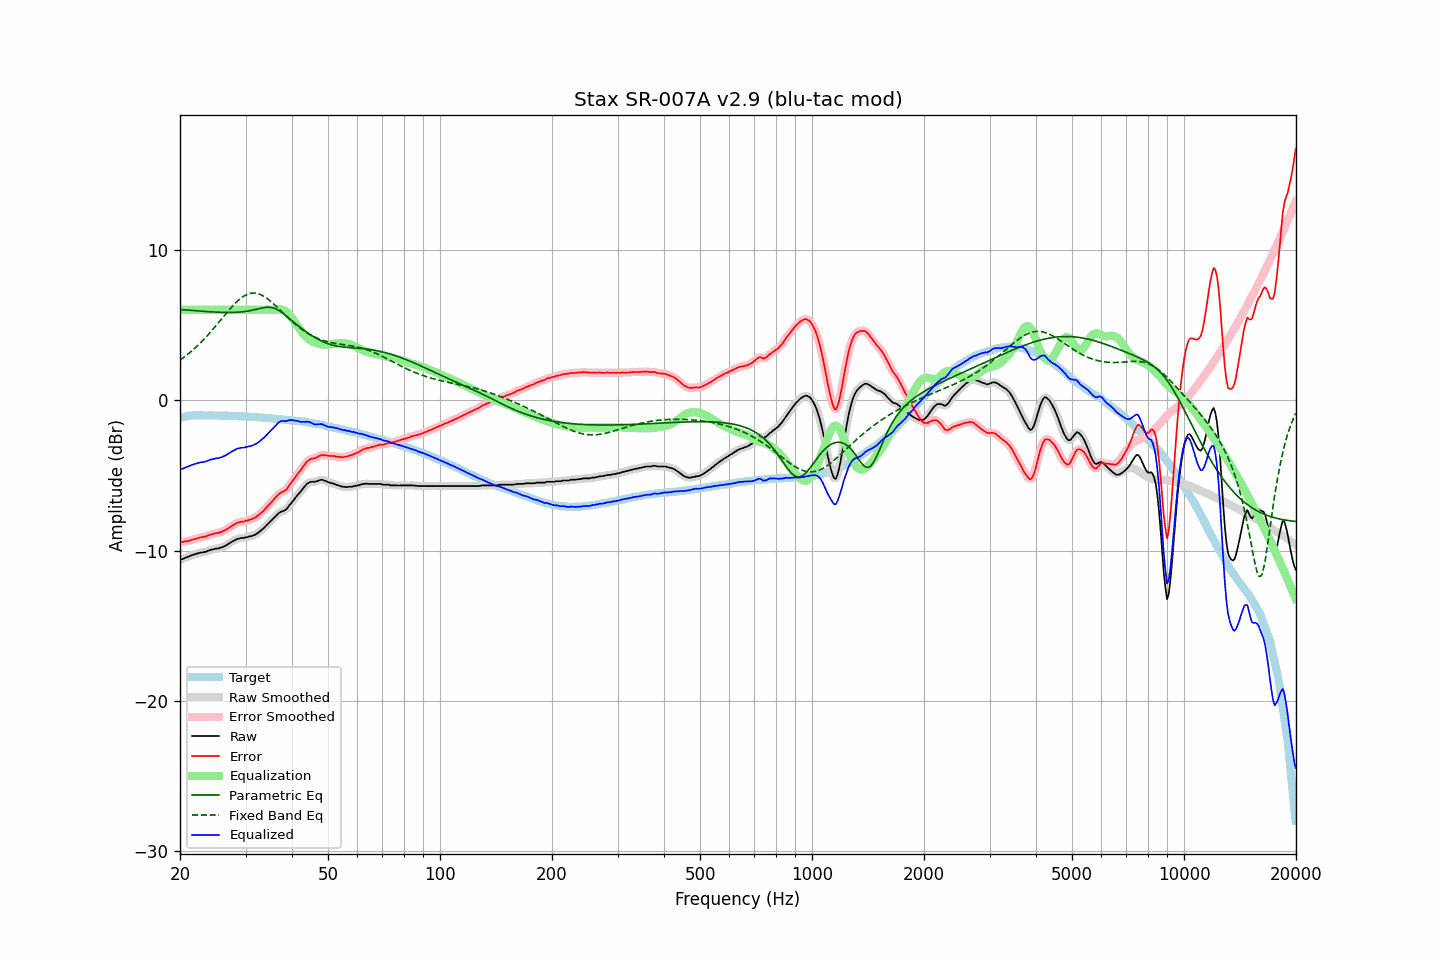

Source data for this figure (header and first rows):
frequency, raw, error, smoothed, error_smoothed, equalization, parametric_eq, fixed_band_eq, equalized_raw, equalized_smoothed, target
20.00, -10.59, -9.41, -10.60, -9.42, 6.00, 6.01, 2.65, -4.59, -4.60, -1.18
20.20, -10.58, -9.43, -10.57, -9.42, 6.00, 6.01, 2.73, -4.58, -4.57, -1.15
20.40, -10.55, -9.43, -10.54, -9.42, 6.00, 6.00, 2.81, -4.55, -4.54, -1.12
20.61, -10.49, -9.39, -10.51, -9.41, 6.00, 5.99, 2.89, -4.49, -4.51, -1.11
20.81, -10.46, -9.39, -10.46, -9.39, 6.00, 5.98, 2.97, -4.46, -4.46, -1.07
21.02, -10.41, -9.37, -10.41, -9.36, 6.00, 5.97, 3.06, -4.41, -4.41, -1.05
21.23, -10.37, -9.34, -10.37, -9.34, 6.00, 5.96, 3.14, -4.37, -4.37, -1.04
21.44, -10.32, -9.30, -10.33, -9.30, 6.00, 5.96, 3.24, -4.32, -4.33, -1.03
21.66, -10.29, -9.28, -10.29, -9.27, 6.00, 5.95, 3.33, -4.29, -4.29, -1.02
21.87, -10.25, -9.24, -10.26, -9.24, 6.00, 5.94, 3.42, -4.25, -4.26, -1.02
22.09, -10.23, -9.22, -10.22, -9.21, 6.00, 5.93, 3.52, -4.23, -4.22, -1.01
22.31, -10.18, -9.17, -10.19, -9.18, 6.00, 5.92, 3.62, -4.18, -4.19, -1.01
22.54, -10.16, -9.15, -10.16, -9.16, 6.00, 5.91, 3.72, -4.16, -4.16, -1.01
22.76, -10.13, -9.12, -10.14, -9.12, 6.00, 5.91, 3.83, -4.13, -4.14, -1.01
22.99, -10.13, -9.11, -10.13, -9.11, 6.00, 5.90, 3.94, -4.13, -4.13, -1.02
23.22, -10.09, -9.07, -10.10, -9.08, 6.00, 5.89, 4.05, -4.09, -4.10, -1.02
23.45, -10.09, -9.07, -10.08, -9.05, 6.00, 5.88, 4.16, -4.09, -4.08, -1.02
23.69, -10.03, -9.01, -10.04, -9.02, 6.00, 5.88, 4.28, -4.03, -4.04, -1.02
23.92, -10.00, -8.98, -10.00, -8.98, 6.00, 5.87, 4.40, -4.00, -4.00, -1.02
24.16, -9.95, -8.94, -9.96, -8.94, 6.00, 5.86, 4.52, -3.95, -3.96, -1.01
24.40, -9.94, -8.93, -9.93, -8.91, 6.00, 5.86, 4.64, -3.94, -3.93, -1.02
24.65, -9.90, -8.88, -9.91, -8.88, 6.00, 5.85, 4.77, -3.90, -3.91, -1.03
24.89, -9.88, -8.86, -9.89, -8.86, 6.00, 5.85, 4.89, -3.88, -3.89, -1.03
25.14, -9.86, -8.84, -9.87, -8.84, 6.00, 5.84, 5.02, -3.86, -3.87, -1.03
25.39, -9.86, -8.83, -9.85, -8.82, 6.00, 5.84, 5.15, -3.86, -3.85, -1.03
25.65, -9.81, -8.78, -9.82, -8.79, 6.00, 5.83, 5.28, -3.81, -3.82, -1.03
25.91, -9.79, -8.75, -9.79, -8.75, 6.00, 5.83, 5.41, -3.79, -3.79, -1.04
26.16, -9.74, -8.70, -9.75, -8.70, 6.00, 5.82, 5.54, -3.74, -3.75, -1.04
26.43, -9.69, -8.65, -9.70, -8.65, 6.00, 5.82, 5.67, -3.69, -3.70, -1.04
26.69, -9.64, -8.60, -9.64, -8.59, 6.00, 5.82, 5.79, -3.64, -3.64, -1.05
26.96, -9.56, -8.52, -9.57, -8.53, 6.00, 5.82, 5.92, -3.56, -3.57, -1.05
27.23, -9.50, -8.46, -9.50, -8.45, 6.00, 5.82, 6.04, -3.50, -3.50, -1.05
27.50, -9.43, -8.38, -9.44, -8.39, 6.00, 5.82, 6.16, -3.43, -3.44, -1.05
27.77, -9.37, -8.31, -9.37, -8.32, 6.00, 5.82, 6.28, -3.37, -3.37, -1.06
28.05, -9.32, -8.26, -9.31, -8.25, 6.00, 5.83, 6.39, -3.32, -3.31, -1.06
28.33, -9.25, -8.18, -9.26, -8.19, 6.00, 5.83, 6.50, -3.25, -3.26, -1.07
28.62, -9.21, -8.14, -9.22, -8.14, 6.00, 5.84, 6.60, -3.21, -3.22, -1.07
28.90, -9.20, -8.13, -9.19, -8.11, 6.00, 5.85, 6.69, -3.20, -3.19, -1.08
29.19, -9.16, -8.08, -9.18, -8.10, 6.00, 5.85, 6.78, -3.16, -3.18, -1.09
29.48, -9.16, -8.08, -9.16, -8.08, 6.00, 5.87, 6.86, -3.16, -3.16, -1.08
29.78, -9.16, -8.07, -9.15, -8.06, 6.00, 5.88, 6.93, -3.16, -3.15, -1.09
30.08, -9.11, -8.02, -9.13, -8.03, 6.00, 5.89, 6.98, -3.11, -3.13, -1.09
30.38, -9.11, -8.01, -9.10, -8.00, 6.00, 5.91, 7.03, -3.11, -3.10, -1.11
30.68, -9.06, -7.96, -9.08, -7.97, 6.00, 5.93, 7.07, -3.06, -3.08, -1.11
30.99, -9.05, -7.93, -9.05, -7.93, 6.00, 5.95, 7.10, -3.05, -3.05, -1.12
31.30, -9.02, -7.90, -9.02, -7.90, 6.00, 5.97, 7.11, -3.02, -3.02, -1.12
31.61, -8.97, -7.85, -8.98, -7.85, 6.00, 6.00, 7.11, -2.97, -2.98, -1.12
31.93, -8.93, -7.80, -8.93, -7.79, 6.00, 6.02, 7.10, -2.93, -2.93, -1.14
32.24, -8.86, -7.71, -8.86, -7.72, 6.00, 6.05, 7.08, -2.86, -2.86, -1.15
32.57, -8.78, -7.63, -8.79, -7.64, 6.00, 6.07, 7.05, -2.78, -2.79, -1.15
32.89, -8.70, -7.55, -8.70, -7.55, 6.00, 6.10, 7.01, -2.70, -2.70, -1.15
33.22, -8.61, -7.45, -8.61, -7.45, 6.00, 6.12, 6.96, -2.61, -2.61, -1.17
33.55, -8.52, -7.35, -8.52, -7.35, 6.00, 6.14, 6.91, -2.52, -2.52, -1.17
33.89, -8.41, -7.23, -8.41, -7.24, 6.00, 6.16, 6.84, -2.41, -2.41, -1.18
34.23, -8.30, -7.12, -8.31, -7.12, 6.00, 6.17, 6.77, -2.30, -2.31, -1.19
34.57, -8.20, -7.01, -8.20, -7.00, 6.00, 6.17, 6.68, -2.20, -2.20, -1.20
34.92, -8.09, -6.88, -8.09, -6.89, 6.00, 6.16, 6.60, -2.09, -2.09, -1.21
35.27, -7.99, -6.77, -7.99, -6.77, 6.00, 6.14, 6.51, -1.99, -1.99, -1.22
35.62, -7.87, -6.65, -7.87, -6.64, 6.00, 6.12, 6.41, -1.87, -1.87, -1.23
35.97, -7.76, -6.52, -7.76, -6.52, 6.00, 6.08, 6.31, -1.76, -1.76, -1.24
... 635 more rows
